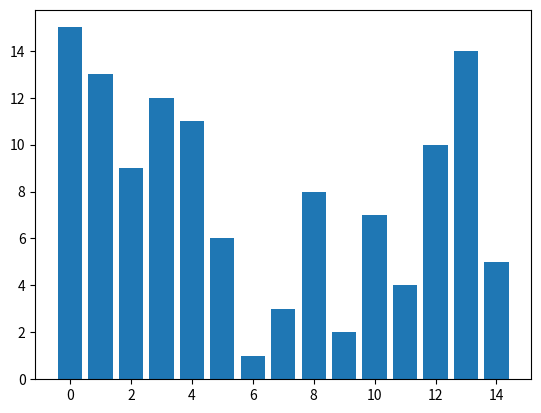
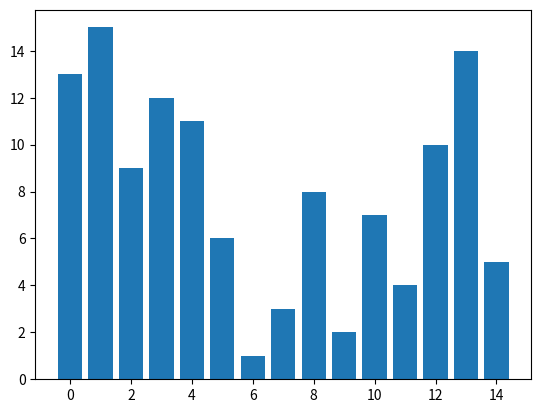
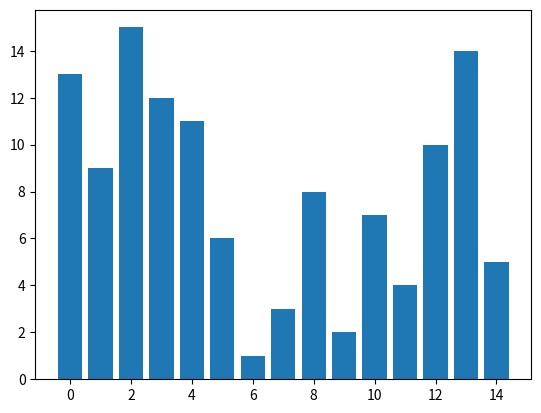
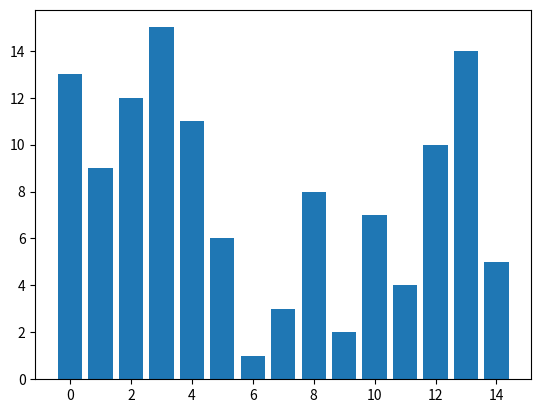
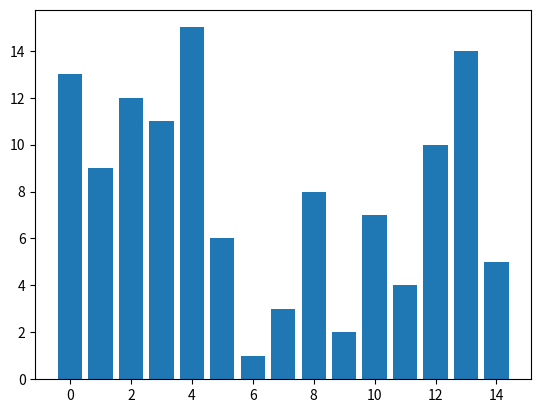
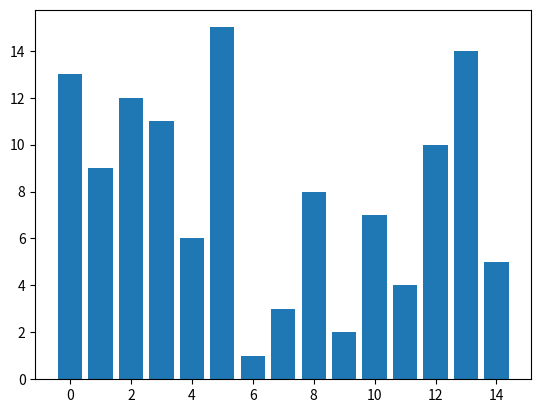
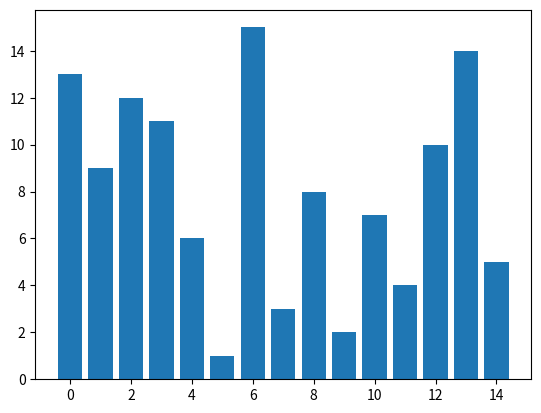
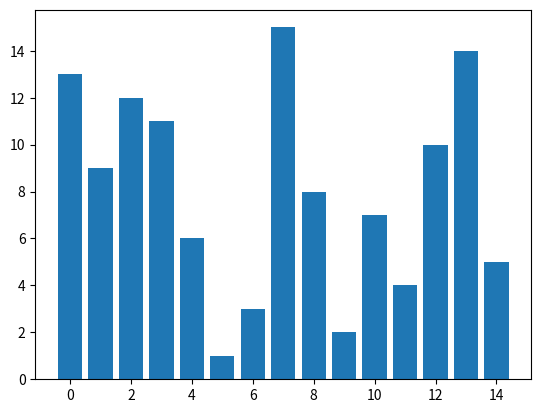
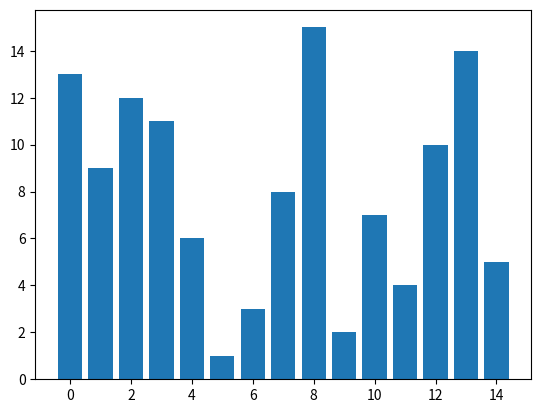
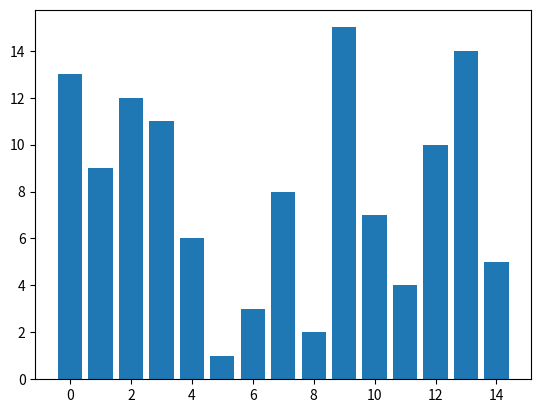
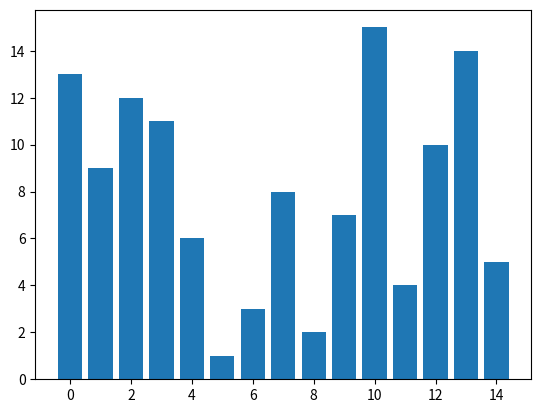
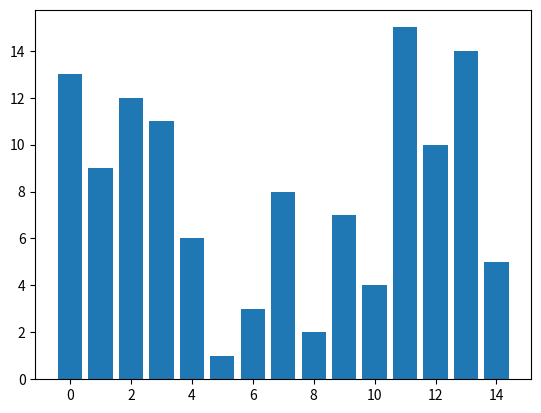
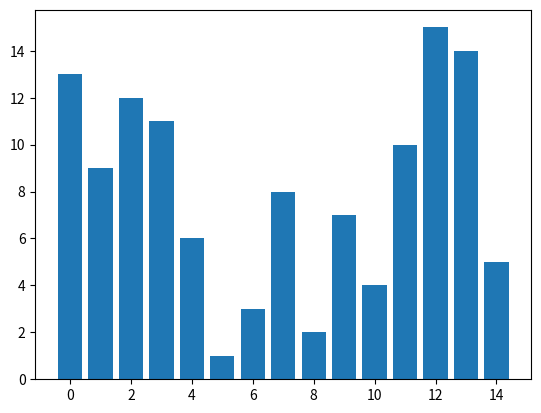
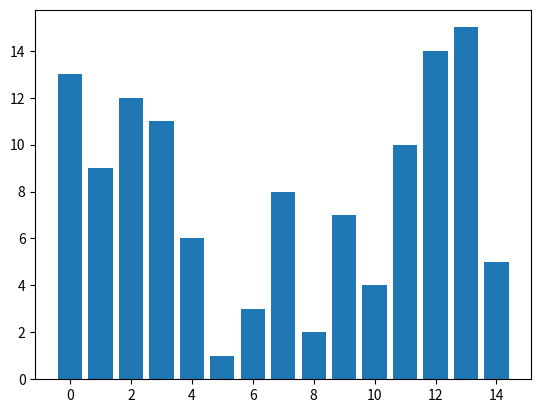
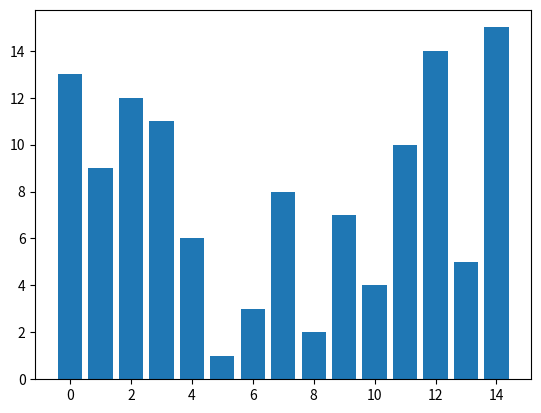
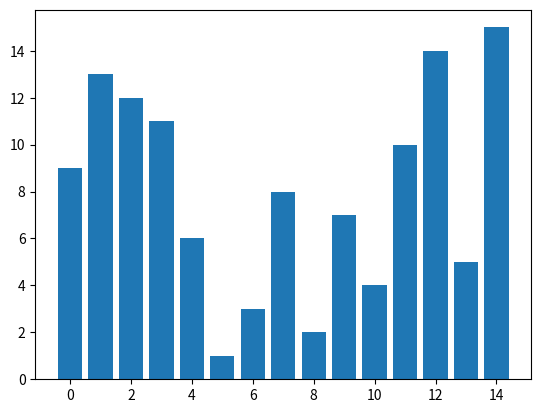

Write the Python code that produced these figures, in order.
import numpy as np
import matplotlib.pyplot as plt
import random
import time
bins= 15
lst= [x for x in range(1,bins+1)]
random.shuffle(lst)
lst= np.array(lst)
x= np.arange(0,bins,1)
n= len(lst)

start_time = time.time()
for i in range(n):
    for j in range(0,n-i-1):
        plt.bar(x,lst)
        plt.pause(0.001)
        plt.clf()

        if lst[j]>lst[j+1]:
            lst[j], lst[j+1]= lst[j+1], lst[j]
print("Program execution time:", (time.time() - start_time))
plt.show()
